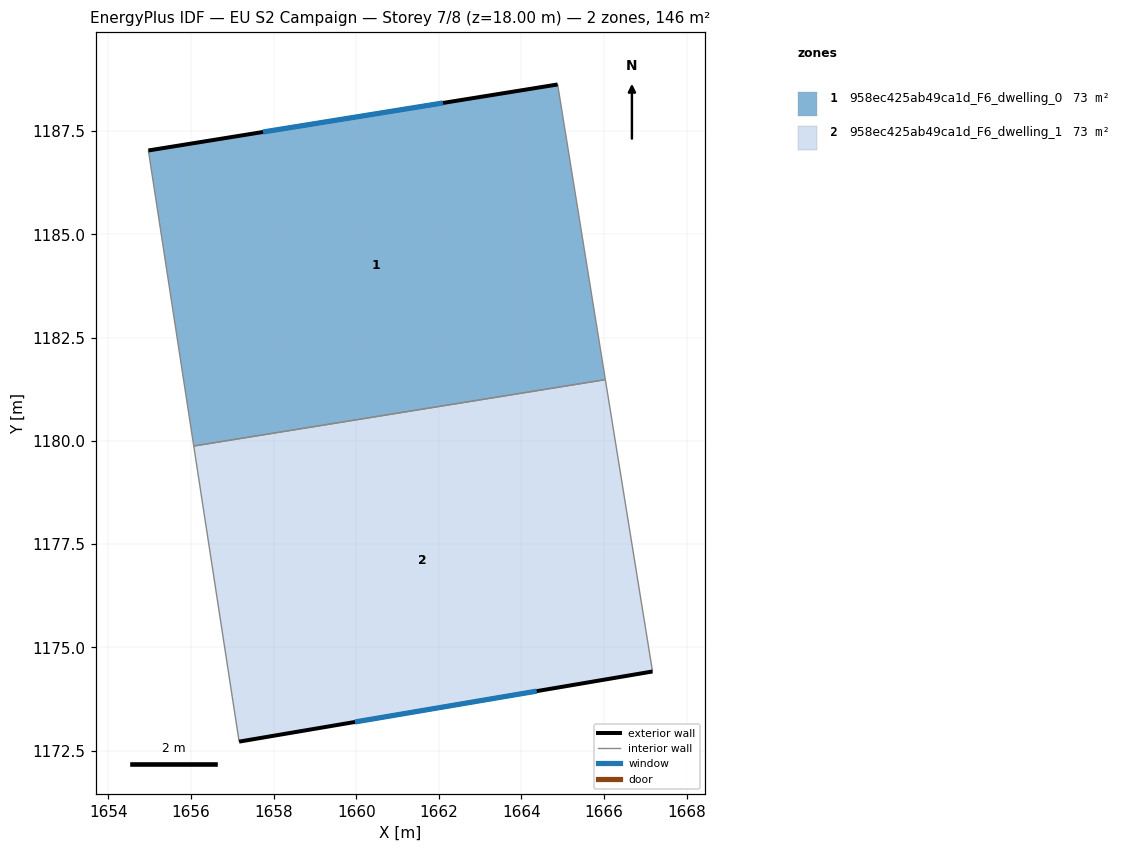
=== STOREY PLAN SPEC (per zone: floor XY polygon, exterior-wall plan segments, windows/doors) ===
zone 1: 958ec425ab49ca1d_F6_dwelling_0  (72.9 m²)
  floor: (1664.88, 1188.63) (1666.03, 1181.48) (1656.07, 1179.88) (1654.97, 1187.03)
  exterior wall: (1664.88, 1188.63) – (1654.97, 1187.03)  [10.0 m]
    window: (1662.10, 1188.18) – (1657.75, 1187.48)  [5.8 m²]
  interior walls: 3
zone 2: 958ec425ab49ca1d_F6_dwelling_1  (72.9 m²)
  floor: (1666.03, 1181.48) (1667.17, 1174.42) (1657.17, 1172.72) (1656.07, 1179.88)
  exterior wall: (1657.17, 1172.72) – (1667.17, 1174.42)  [10.2 m]
    window: (1659.97, 1173.20) – (1664.37, 1173.94)  [5.9 m²]
  interior walls: 3

=== DERIVED (storey summary) ===
Building: EU S2 Campaign
Storey: 7 of 8  (floor level z = 18.00 m)
Storey gross floor area: 145.7 m²
Zones on this storey: 2
  - 958ec425ab49ca1d_F6_dwelling_0: floor 72.9 m²; exterior wall 10.0 m (30.1 m²); 1 window(s) 5.8 m²; WWR 19.3%
  - 958ec425ab49ca1d_F6_dwelling_1: floor 72.9 m²; exterior wall 10.2 m (30.5 m²); 1 window(s) 5.9 m²; WWR 19.3%
Zone adjacency (shared interzone walls):
  - 958ec425ab49ca1d_F6_dwelling_0 ↔ 958ec425ab49ca1d_F6_dwelling_1